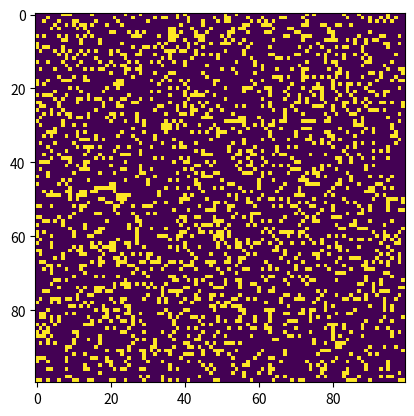

Write Python code to recreate this figure.

import numpy as np
import matplotlib.pyplot as plt
import matplotlib.animation as animation

def update(frameNum, img, grid, N):
    # copy grid since we require 8 neighbors for calculation
    # and we go line by line 
    newGrid = grid.copy()
    for i in range(N):
        for j in range(N):
            # compute 8-neghbor sum using toroidal boundary conditions - x and y wrap around
            # so that the simulation takes place on a toroidal surface.
            total = int((grid[i, (j-1)%N] + grid[i, (j+1)%N] +
                         grid[(i-1)%N, j] + grid[(i+1)%N, j] +
                         grid[(i-1)%N, (j-1)%N] + grid[(i-1)%N, (j+1)%N] +
                         grid[(i+1)%N, (j-1)%N] + grid[(i+1)%N, (j+1)%N])/255)
            # apply Conway's rules
            if grid[i, j]  == ON:
                if (total < 2) or (total > 3):
                    newGrid[i, j] = OFF
            else:
                if total == 3:
                    newGrid[i, j] = ON
    # update data
    img.set_data(newGrid)
    grid[:] = newGrid[:]
    return img,

# main() function
def main():
    # set grid size
    N = 100
    # set animation update interval
    updateInterval = 50
    # declare grid
    grid = np.array([])

    # populate grid with random on/off - more off than on
    grid = np.random.choice([ON, OFF], N*N, p=[0.2, 0.8]).reshape(N, N)

    # set up animation
    fig, ax = plt.subplots()
    img = ax.imshow(grid, interpolation='nearest')
    ani = animation.FuncAnimation(fig, update, fargs=(img, grid, N, ),
                                  frames = 10,
                                  interval=updateInterval,
                                  save_count=50)

    plt.show()

# call main
if __name__ == '__main__':
    # set the ON/OFF values
    ON = 255  # alive
    OFF = 0  # dead
    main()
